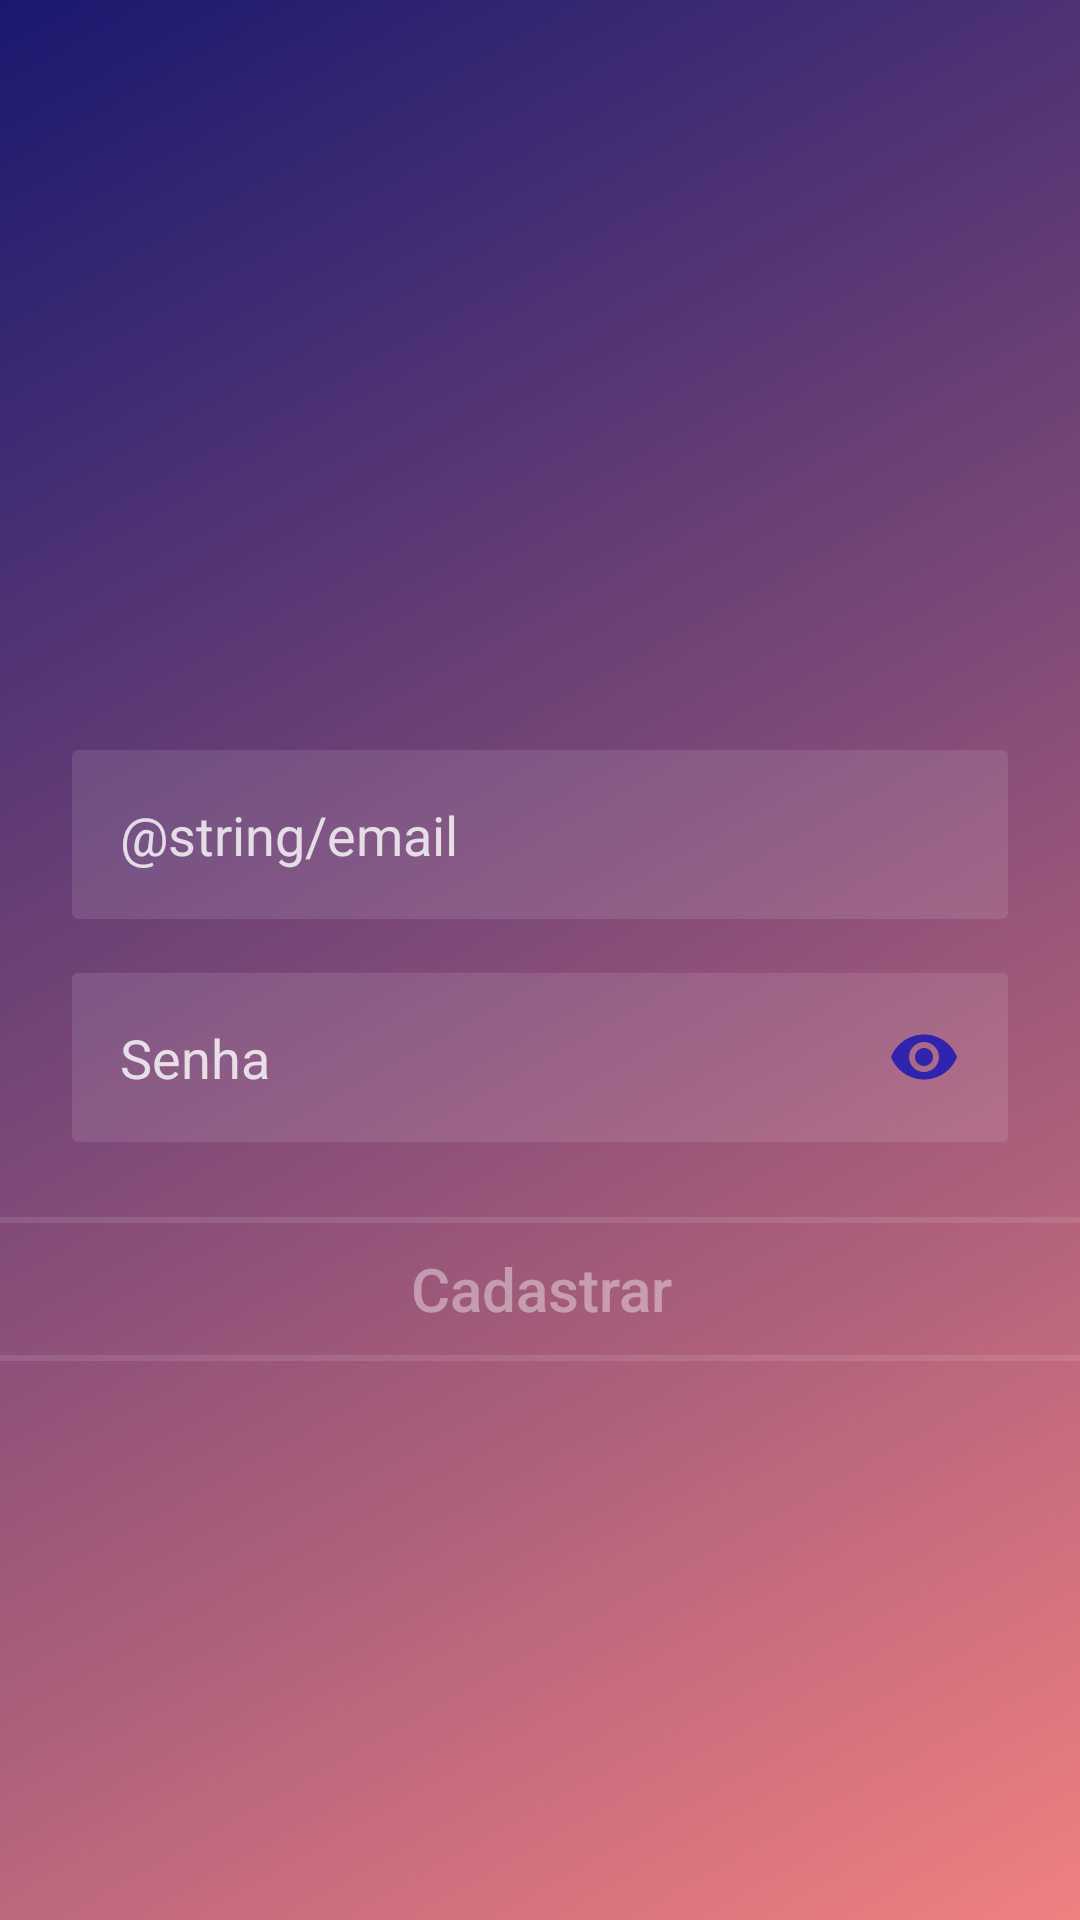

Layout XML and referenced resources for this Android screen:
<!-- AndroidManifest.xml: application theme Theme.AppCompat.Light.NoActionBar -->
<!-- res/layout/activity_cadastro.xml -->
<?xml version="1.0" encoding="utf-8"?>
<androidx.constraintlayout.widget.ConstraintLayout xmlns:android="http://schemas.android.com/apk/res/android"
    xmlns:app="http://schemas.android.com/apk/res-auto"
    xmlns:tools="http://schemas.android.com/tools"
    android:layout_width="match_parent"
    android:layout_height="match_parent"
    android:background="@drawable/pagina_login"
    tools:context=".CadastroActivity">

    <androidx.constraintlayout.widget.Guideline
        android:id="@+id/guideline_cadastro_esquerdo"
        android:layout_width="wrap_content"
        android:layout_height="wrap_content"
        android:orientation="vertical"
        app:layout_constraintGuide_begin="24dp" />

    <androidx.constraintlayout.widget.Guideline
        android:id="@+id/guideline_cadastro_direito"
        android:layout_width="wrap_content"
        android:layout_height="wrap_content"
        android:orientation="vertical"
        app:layout_constraintGuide_end="24dp" />

    <TextView
        android:id="@+id/cadastrarbt"
        android:layout_width="wrap_content"
        android:layout_height="wrap_content"
        android:layout_marginTop="5dp"
        android:text="Faça seu cadastro!"
        app:layout_constraintTop_toTopOf="parent"
        app:layout_constraintEnd_toStartOf="parent"
        app:layout_constraintStart_toEndOf="parent"
        app:layout_constraintBottom_toBottomOf="@id/emailet"
        android:textColor="@color/login_detalhes_formulario"
        android:textSize="30sp"/>




    <EditText
        android:id="@+id/emailet"
        android:layout_width="0dp"
        android:layout_height="wrap_content"
        android:layout_marginTop="250dp"
        android:autofillHints=""
        android:background="@drawable/campo_texto"
        android:hint="@string/email"
        android:inputType="textEmailAddress"
        android:padding="16dp"
        android:textColorHint="@color/login_detalhes_formulario"
        app:layout_constraintEnd_toStartOf="@id/guideline_cadastro_direito"
        app:layout_constraintHorizontal_bias="1.0"
        app:layout_constraintStart_toStartOf="@id/guideline_cadastro_esquerdo"
        app:layout_constraintTop_toTopOf="parent" />

    <EditText
        android:id="@+id/senhaet"
        android:layout_width="0dp"
        android:layout_height="wrap_content"
        android:layout_marginTop="18dp"
        android:background="@drawable/campo_texto"
        android:drawableEnd="@drawable/olho_icon"
        android:hint="@string/senha"
        android:inputType="textPassword"
        android:padding="16dp"
        android:textColorHint="@color/login_detalhes_formulario"
        app:layout_constraintEnd_toStartOf="@id/guideline_cadastro_direito"
        app:layout_constraintStart_toStartOf="@id/guideline_cadastro_esquerdo"
        app:layout_constraintTop_toBottomOf="@+id/emailet"
        android:autofillHints="" />

    <Button
        android:id="@+id/cadastrobt"
        android:layout_width="367dp"
        android:layout_height="wrap_content"
        android:layout_marginTop="25dp"
        android:background="@drawable/design_botao"
        android:text="@string/cadastrar"
        android:textAllCaps="false"
        android:textColor="@color/login_detalhes_formulario_medio"
        android:textSize="20sp"
        app:layout_constraintEnd_toStartOf="@id/guideline_cadastro_direito"
        app:layout_constraintStart_toStartOf="@id/guideline_cadastro_esquerdo"
        app:layout_constraintTop_toBottomOf="@id/senhaet" />


</androidx.constraintlayout.widget.ConstraintLayout>
<!-- resources referenced by this layout -->
<resources>
  <color name="login_detalhes_formulario">#ccffffff</color>
  <color name="login_detalhes_formulario_medio">#66FFFFFF</color>
  <!-- drawable campo_texto (drawable) -->
  <?xml version="1.0" encoding="utf-8"?>
  <shape xmlns:android="http://schemas.android.com/apk/res/android">
      <solid android:color="@color/login_detalhes_formulario_claro"/>
      <corners android:radius="2dp"/>
  </shape>
  <!-- drawable design_botao (drawable) -->
  <?xml version="1.0" encoding="utf-8"?>
  <selector xmlns:android="http://schemas.android.com/apk/res/android">
      <item android:state_pressed="true">
          <shape>
              <stroke android:color="@color/login_detalhes_formulario" android:width="2dp"/>
              <corners android:radius="2dp"/>
          </shape>
      </item>
  
      <item>
          <shape>
              <stroke android:color="@color/login_detalhes_formulario_claro" android:width="2dp"/>
              <corners android:radius="2dp"/>
          </shape>
      </item>
  
  </selector>
  <!-- drawable olho_icon (drawable) -->
  <vector xmlns:android="http://schemas.android.com/apk/res/android"
      android:width="24dp"
      android:height="24dp"
  
      android:viewportWidth="24.0"
      android:viewportHeight="24.0">
      <path
          android:fillColor="@color/azul_escuro"
          android:pathData="M12,4.5C7,4.5 2.73,7.61 1,12c1.73,4.39 6,7.5 11,7.5s9.27,-3.11 11,-7.5c-1.73,-4.39 -6,-7.5 -11,-7.5zM12,17c-2.76,0 -5,-2.24 -5,-5s2.24,-5 5,-5 5,2.24 5,5 -2.24,5 -5,5zM12,9c-1.66,0 -3,1.34 -3,3s1.34,3 3,3 3,-1.34 3,-3 -1.34,-3 -3,-3z"/>
  </vector>
  <!-- drawable pagina_login (drawable) -->
  <?xml version="1.0" encoding="utf-8"?>
  <shape xmlns:android="http://schemas.android.com/apk/res/android">
      <gradient
          android:startColor="#F08080"
          android:endColor="#191970"
          android:angle="135"/>
  
  </shape>
  <string name="cadastrar">Cadastrar</string>
  <string name="senha">Senha</string>
  <color name="login_detalhes_formulario_claro">#1AFFFFFF</color>
  <color name="azul_escuro">#3023AE</color>
</resources>
